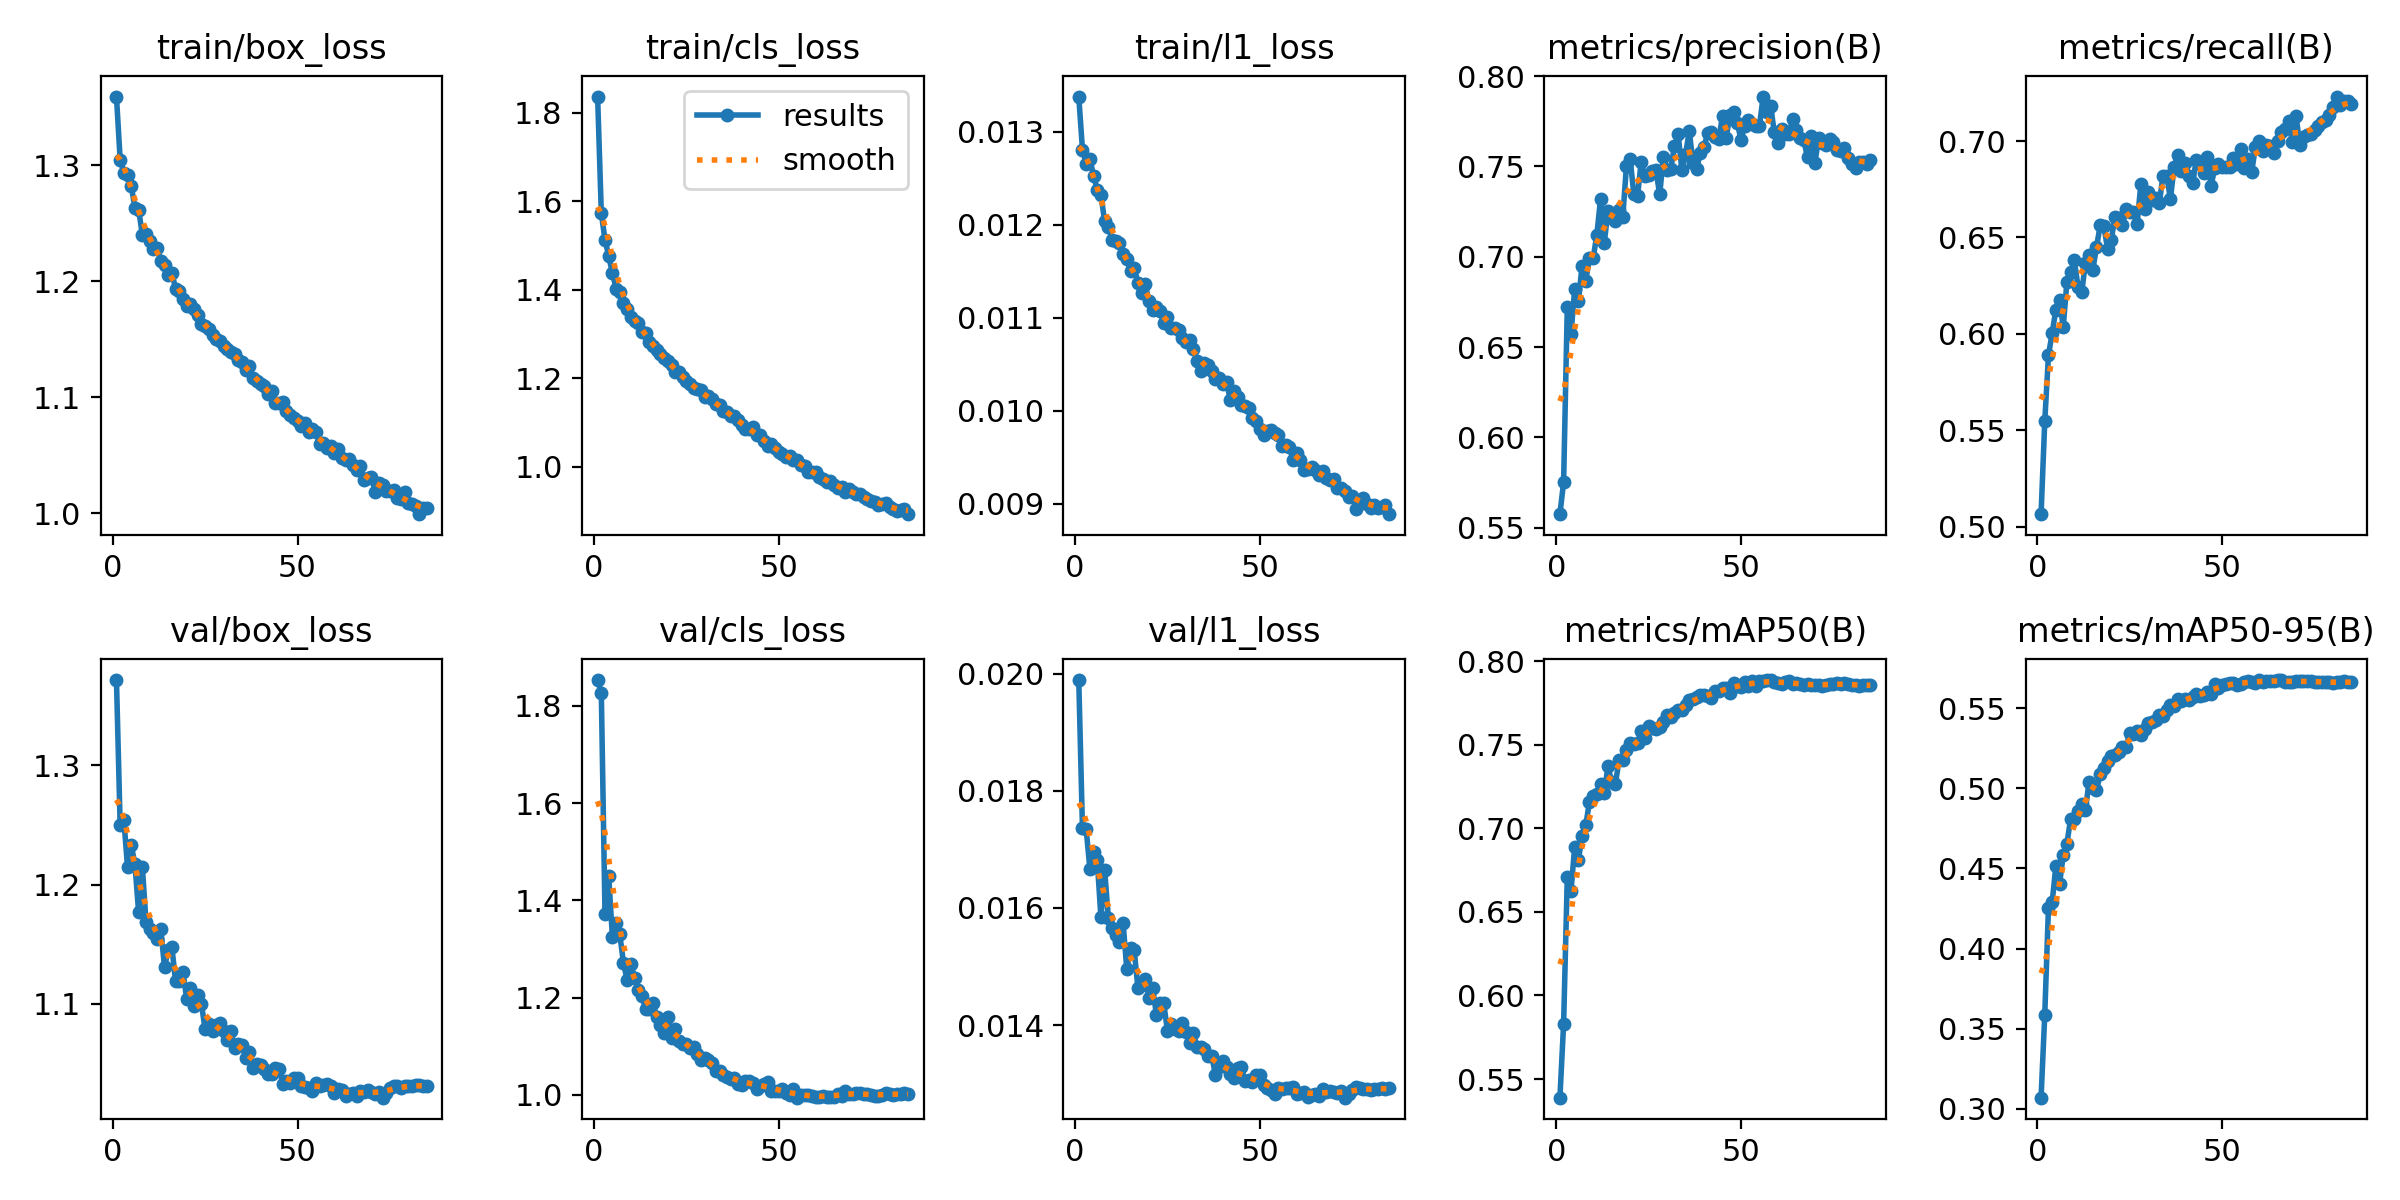

Values plotted in this chart, from the file beside it:
epoch, time, train/box_loss, train/cls_loss, train/l1_loss, metrics/precision(B), metrics/recall(B), metrics/mAP50(B), metrics/mAP50-95(B), val/box_loss, val/cls_loss, val/l1_loss, lr/pg0, lr/pg1, lr/pg2
1, 34.99, 1.359, 1.837, 0.01338, 0.5575, 0.5064, 0.5389, 0.307, 1.372, 1.853, 0.01989, 0.0003328, 0.0003328, 0.06706
2, 62.92, 1.305, 1.573, 0.01281, 0.5753, 0.5546, 0.5831, 0.3586, 1.25, 1.827, 0.01736, 0.0006659, 0.0006659, 0.03406
3, 90.7, 1.293, 1.512, 0.01266, 0.6724, 0.5889, 0.6707, 0.4255, 1.255, 1.371, 0.01735, 0.0009984, 0.0009984, 0.001056
4, 118.7, 1.292, 1.476, 0.01271, 0.6571, 0.6003, 0.6627, 0.4288, 1.214, 1.45, 0.01667, 0.0009978, 0.0009978, 0.0009978
5, 146.7, 1.282, 1.438, 0.01253, 0.6823, 0.6126, 0.689, 0.4514, 1.233, 1.325, 0.01696, 0.0009961, 0.0009961, 0.0009961
6, 174.6, 1.263, 1.402, 0.01238, 0.6755, 0.6176, 0.6813, 0.4404, 1.217, 1.354, 0.01681, 0.0009939, 0.0009939, 0.0009939
7, 202.5, 1.262, 1.394, 0.01232, 0.6952, 0.6036, 0.6953, 0.4583, 1.177, 1.33, 0.01584, 0.0009912, 0.0009912, 0.0009912
8, 230.4, 1.24, 1.369, 0.01204, 0.6867, 0.6271, 0.7018, 0.4655, 1.215, 1.271, 0.01665, 0.0009881, 0.0009881, 0.0009881
9, 258.5, 1.241, 1.356, 0.01198, 0.6992, 0.632, 0.716, 0.481, 1.169, 1.236, 0.01583, 0.0009844, 0.0009844, 0.0009844
10, 286.6, 1.234, 1.338, 0.01184, 0.6992, 0.6381, 0.7192, 0.4811, 1.163, 1.269, 0.01566, 0.0009803, 0.0009803, 0.0009803
11, 314.7, 1.228, 1.329, 0.01183, 0.7123, 0.6244, 0.7206, 0.4858, 1.16, 1.24, 0.01554, 0.0009758, 0.0009758, 0.0009758
12, 342.8, 1.228, 1.325, 0.01181, 0.7321, 0.6215, 0.7267, 0.4901, 1.155, 1.216, 0.01541, 0.0009707, 0.0009707, 0.0009707
13, 370.8, 1.218, 1.305, 0.01169, 0.7076, 0.6368, 0.7214, 0.4866, 1.163, 1.203, 0.01574, 0.0009652, 0.0009652, 0.0009652
14, 398.8, 1.214, 1.303, 0.01163, 0.7255, 0.6411, 0.737, 0.5041, 1.131, 1.176, 0.01495, 0.0009593, 0.0009593, 0.0009593
15, 426.8, 1.206, 1.283, 0.0115, 0.7216, 0.6332, 0.7279, 0.5, 1.145, 1.177, 0.01531, 0.0009529, 0.0009529, 0.0009529
16, 454.9, 1.207, 1.273, 0.01154, 0.7196, 0.6449, 0.7264, 0.4989, 1.148, 1.189, 0.01528, 0.000946, 0.000946, 0.000946
17, 482.8, 1.193, 1.263, 0.01138, 0.726, 0.6562, 0.741, 0.5087, 1.119, 1.159, 0.01464, 0.0009388, 0.0009388, 0.0009388
18, 510.8, 1.192, 1.254, 0.01127, 0.7219, 0.6558, 0.741, 0.5129, 1.119, 1.143, 0.01469, 0.0009311, 0.0009311, 0.0009311
19, 538.5, 1.185, 1.245, 0.01136, 0.75, 0.6439, 0.7468, 0.517, 1.127, 1.128, 0.01479, 0.0009229, 0.0009229, 0.0009229
20, 566.5, 1.179, 1.24, 0.01118, 0.7542, 0.6489, 0.751, 0.5199, 1.104, 1.16, 0.01447, 0.0009144, 0.0009144, 0.0009144
21, 594.3, 1.181, 1.229, 0.01109, 0.7348, 0.6607, 0.7502, 0.521, 1.114, 1.117, 0.01464, 0.0009055, 0.0009055, 0.0009055
22, 622.2, 1.176, 1.215, 0.01112, 0.7335, 0.6602, 0.7508, 0.5228, 1.098, 1.134, 0.01418, 0.0008961, 0.0008961, 0.0008961
23, 650.2, 1.171, 1.213, 0.01107, 0.7527, 0.6565, 0.7585, 0.5255, 1.108, 1.11, 0.01437, 0.0008864, 0.0008864, 0.0008864
24, 678.2, 1.163, 1.203, 0.01094, 0.7447, 0.6647, 0.7542, 0.526, 1.1, 1.105, 0.01437, 0.0008763, 0.0008763, 0.0008763
25, 706.2, 1.162, 1.194, 0.01101, 0.7451, 0.6634, 0.7612, 0.5343, 1.079, 1.105, 0.0139, 0.0008658, 0.0008658, 0.0008658
26, 734.2, 1.159, 1.186, 0.01089, 0.7477, 0.663, 0.7602, 0.5339, 1.084, 1.097, 0.01401, 0.000855, 0.000855, 0.000855
27, 762.2, 1.154, 1.177, 0.01089, 0.7478, 0.6569, 0.7596, 0.5358, 1.077, 1.098, 0.01393, 0.0008439, 0.0008439, 0.0008439
28, 790.2, 1.151, 1.175, 0.01087, 0.7346, 0.6777, 0.7606, 0.5335, 1.083, 1.083, 0.0139, 0.0008323, 0.0008323, 0.0008323
29, 818.2, 1.148, 1.174, 0.01078, 0.7553, 0.6648, 0.7635, 0.5372, 1.084, 1.071, 0.01403, 0.0008205, 0.0008205, 0.0008205
30, 846.3, 1.144, 1.158, 0.01074, 0.7482, 0.6738, 0.768, 0.5408, 1.077, 1.075, 0.01388, 0.0008084, 0.0008084, 0.0008084
31, 874.3, 1.142, 1.159, 0.01076, 0.7488, 0.6693, 0.7665, 0.5415, 1.07, 1.071, 0.01369, 0.000796, 0.000796, 0.000796
32, 902.3, 1.139, 1.153, 0.01067, 0.7613, 0.6707, 0.7692, 0.5424, 1.077, 1.065, 0.01386, 0.0007832, 0.0007832, 0.0007832
33, 930.3, 1.137, 1.142, 0.01054, 0.7678, 0.6678, 0.771, 0.5457, 1.063, 1.049, 0.01363, 0.0007702, 0.0007702, 0.0007702
34, 958.3, 1.132, 1.139, 0.01043, 0.748, 0.6821, 0.771, 0.5452, 1.067, 1.05, 0.01362, 0.000757, 0.000757, 0.000757
35, 986.2, 1.131, 1.127, 0.01051, 0.7566, 0.6819, 0.774, 0.549, 1.065, 1.04, 0.01359, 0.0007435, 0.0007435, 0.0007435
36, 1014, 1.124, 1.124, 0.01049, 0.7697, 0.67, 0.7765, 0.5522, 1.054, 1.037, 0.01347, 0.0007297, 0.0007297, 0.0007297
37, 1042, 1.127, 1.114, 0.01043, 0.752, 0.6865, 0.7773, 0.5515, 1.06, 1.032, 0.01347, 0.0007158, 0.0007158, 0.0007158
38, 1070, 1.117, 1.114, 0.01034, 0.7487, 0.693, 0.7784, 0.5558, 1.046, 1.035, 0.01314, 0.0007016, 0.0007016, 0.0007016
39, 1098, 1.114, 1.105, 0.01035, 0.7577, 0.6845, 0.7796, 0.5544, 1.05, 1.023, 0.01329, 0.0006872, 0.0006872, 0.0006872
40, 1126, 1.112, 1.095, 0.01029, 0.7607, 0.6885, 0.7795, 0.5559, 1.049, 1.02, 0.01339, 0.0006727, 0.0006727, 0.0006727
41, 1154, 1.11, 1.086, 0.01031, 0.7687, 0.6821, 0.779, 0.555, 1.045, 1.028, 0.01328, 0.000658, 0.000658, 0.000658
42, 1182, 1.103, 1.085, 0.01012, 0.7692, 0.6784, 0.7783, 0.5568, 1.041, 1.028, 0.01317, 0.0006431, 0.0006431, 0.0006431
43, 1210, 1.105, 1.09, 0.01021, 0.7665, 0.69, 0.7819, 0.5591, 1.041, 1.025, 0.01309, 0.0006281, 0.0006281, 0.0006281
44, 1238, 1.095, 1.071, 0.01015, 0.765, 0.688, 0.782, 0.5578, 1.047, 1.013, 0.01326, 0.000613, 0.000613, 0.000613
45, 1266, 1.095, 1.071, 0.01006, 0.7782, 0.6837, 0.7841, 0.5585, 1.046, 1.017, 0.01328, 0.0005978, 0.0005978, 0.0005978
46, 1294, 1.096, 1.058, 0.01005, 0.766, 0.6918, 0.7839, 0.5602, 1.033, 1.022, 0.01304, 0.0005824, 0.0005824, 0.0005824
47, 1322, 1.088, 1.046, 0.01003, 0.7784, 0.6768, 0.781, 0.5589, 1.035, 1.026, 0.01307, 0.000567, 0.000567, 0.000567
48, 1350, 1.085, 1.05, 0.00992, 0.78, 0.686, 0.7872, 0.5649, 1.033, 1.009, 0.01302, 0.0005516, 0.0005516, 0.0005516
49, 1378, 1.083, 1.043, 0.00989, 0.774, 0.688, 0.7853, 0.5628, 1.038, 1.007, 0.01314, 0.0005361, 0.0005361, 0.0005361
50, 1406, 1.08, 1.034, 0.00981, 0.7648, 0.6866, 0.7844, 0.5645, 1.038, 1.009, 0.01315, 0.0005205, 0.0005205, 0.0005205
51, 1434, 1.075, 1.03, 0.00974, 0.7724, 0.6863, 0.7876, 0.5651, 1.031, 1.012, 0.01298, 0.000505, 0.000505, 0.000505
52, 1462, 1.078, 1.022, 0.00978, 0.776, 0.6863, 0.7854, 0.5655, 1.03, 1.004, 0.01292, 0.0004895, 0.0004895, 0.0004895
53, 1490, 1.07, 1.023, 0.0098, 0.7738, 0.6914, 0.7883, 0.5659, 1.03, 1, 0.01289, 0.0004739, 0.0004739, 0.0004739
54, 1518, 1.073, 1.016, 0.00976, 0.7724, 0.6881, 0.7851, 0.5643, 1.027, 1.012, 0.01283, 0.0004584, 0.0004584, 0.0004584
55, 1546, 1.07, 1.015, 0.00974, 0.7725, 0.696, 0.7883, 0.5648, 1.033, 0.994, 0.01293, 0.000443, 0.000443, 0.000443
56, 1574, 1.06, 1.004, 0.00962, 0.7887, 0.6858, 0.788, 0.5662, 1.031, 0.999, 0.01291, 0.0004276, 0.0004276, 0.0004276
57, 1602, 1.061, 1.001, 0.00963, 0.78, 0.6905, 0.7887, 0.567, 1.032, 0.9989, 0.01293, 0.0004122, 0.0004122, 0.0004122
58, 1630, 1.056, 0.9888, 0.00961, 0.7835, 0.6841, 0.7888, 0.5663, 1.033, 0.9987, 0.01292, 0.000397, 0.000397, 0.000397
59, 1658, 1.058, 0.9886, 0.00947, 0.7693, 0.6968, 0.7876, 0.5655, 1.031, 0.998, 0.01294, 0.0003819, 0.0003819, 0.0003819
60, 1686, 1.052, 0.9882, 0.00955, 0.7628, 0.7002, 0.787, 0.5676, 1.025, 0.9947, 0.01283, 0.0003669, 0.0003669, 0.0003669
... 25 more rows
